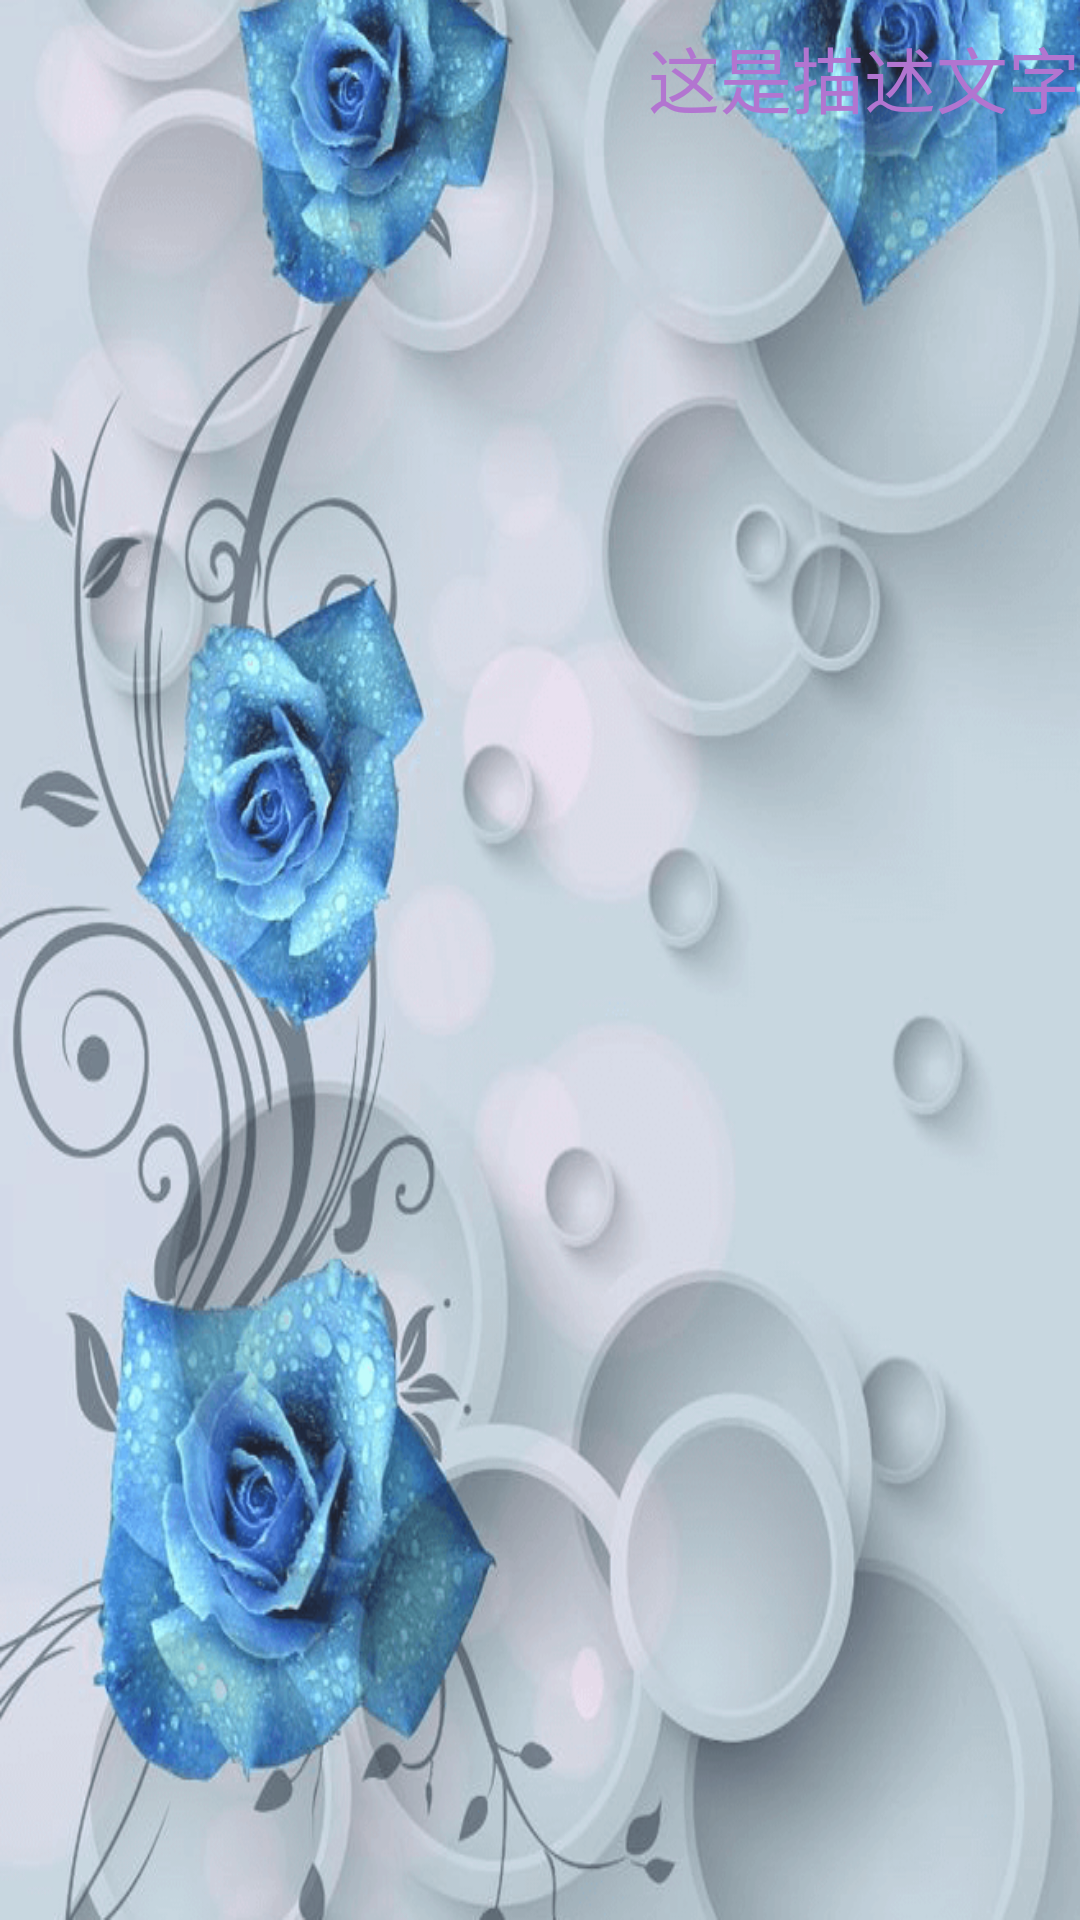

Here is an Android app screen rendered from its layout file. Give the layout XML and the strings, colors and styles it references.
<!-- AndroidManifest.xml: application theme AppTheme -->
<!-- res/layout/activity_item_description.xml -->
<?xml version="1.0" encoding="utf-8"?>
<LinearLayout xmlns:android="http://schemas.android.com/apk/res/android"
    xmlns:app="http://schemas.android.com/apk/res-auto"
    xmlns:tools="http://schemas.android.com/tools"
    android:layout_width="match_parent"
    android:layout_height="wrap_content"
    android:orientation="vertical"
    android:background="@drawable/indexbg_mid"
    android:alpha="0.9"
    tools:context=".Page_Index.ItemDescriptionActivity">

    <ScrollView
        android:layout_width="match_parent"
        android:layout_height="match_parent">

        <LinearLayout
            android:layout_width="match_parent"
            android:layout_height="wrap_content"
            android:orientation="vertical" >

            <ImageView
                android:id="@+id/imageView_item"
                android:layout_width="match_parent"
                android:layout_height="wrap_content"
                android:layout_gravity="top|center"
                android:scaleType="fitCenter"
                android:src="@drawable/img1" />

            <TextView
                android:id="@+id/tv_des_item"
                android:layout_width="match_parent"
                android:layout_height="wrap_content"
                android:layout_marginBottom="8dp"
                android:layout_marginTop="8dp"
                android:gravity="right"
                android:text="这是描述文字"
                android:textColor="@android:color/holo_purple"
                android:textSize="24sp" />

            <TextView
                android:id="@+id/tv_steps"
                android:layout_width="match_parent"
                android:layout_height="wrap_content"
                android:layout_margin="8dp"
                android:layout_marginLeft="8dp"
                android:layout_marginRight="8dp"
                android:fontFamily="serif"
                android:textColor="@android:color/holo_purple"
                android:textSize="18sp" />
        </LinearLayout>
    </ScrollView>

</LinearLayout>
<!-- resources referenced by this layout -->
<resources>
  <!-- drawable indexbg_mid: png bitmap (drawable, 219990 bytes) -->
  <style name="AppTheme" parent="android:Theme.Material.Light.DarkActionBar">
          
      </style>
</resources>
